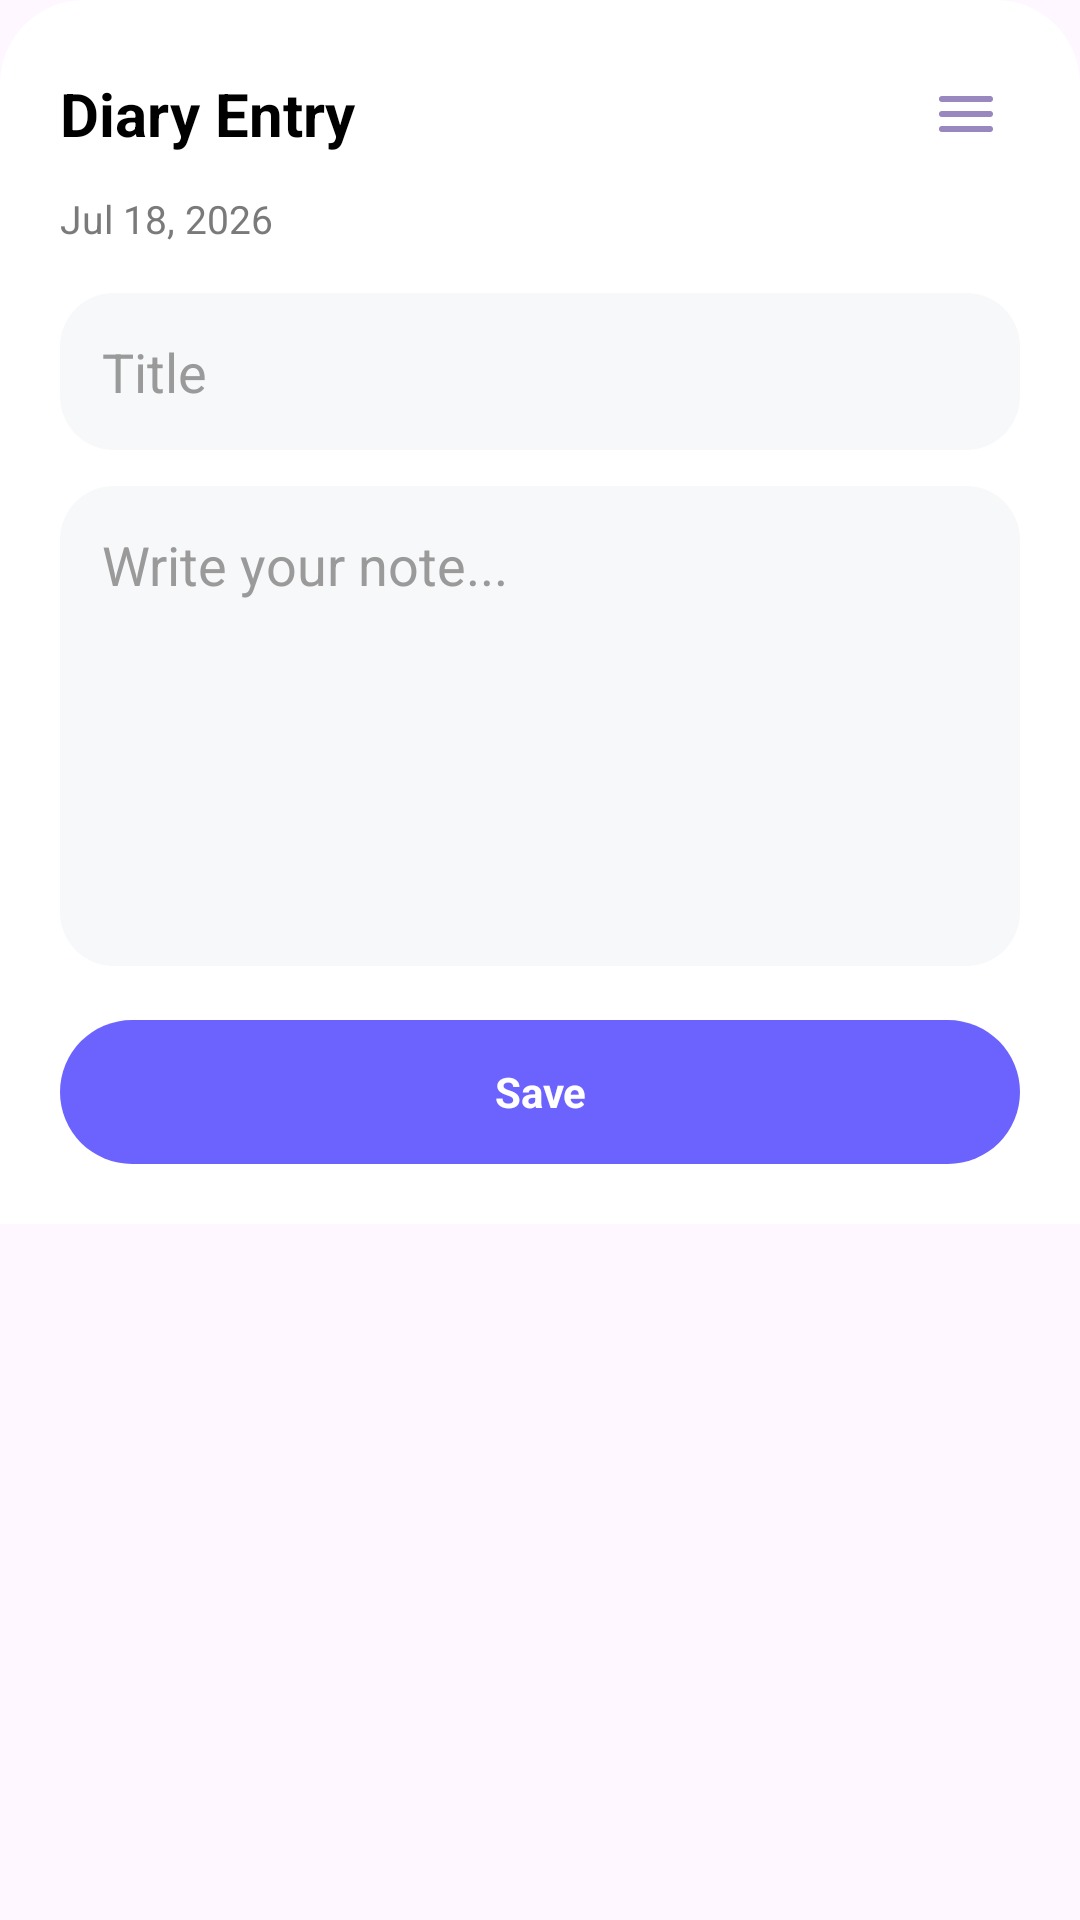

Android layout source for this screen:
<!-- AndroidManifest.xml: application theme Theme.DailyAssistant -->
<!-- res/layout/popup_diary_detail.xml -->
<?xml version="1.0" encoding="utf-8"?>
<FrameLayout xmlns:android="http://schemas.android.com/apk/res/android"
    xmlns:app="http://schemas.android.com/apk/res-auto"
    android:layout_width="match_parent"
    android:layout_height="wrap_content"
    android:background="@android:color/transparent">

    <LinearLayout
        android:layout_width="match_parent"
        android:layout_height="wrap_content"
        android:orientation="vertical"
        android:padding="20dp"
        android:background="@drawable/bg_bottom_sheet">

        <LinearLayout
            android:layout_width="match_parent"
            android:layout_height="wrap_content"
            android:orientation="horizontal"
            android:gravity="center_vertical">

            <TextView
                android:id="@+id/tvPopupTitle"
                android:layout_width="0dp"
                android:layout_height="wrap_content"
                android:layout_weight="1"
                android:text="Diary Entry"
                android:textSize="20sp"
                android:textStyle="bold"
                android:textColor="@android:color/black" />

            <ImageButton
                android:id="@+id/btnPopupClose"
                android:layout_width="36dp"
                android:layout_height="36dp"
                android:background="@android:color/transparent"
                android:src="@drawable/ic_menu"
                android:contentDescription="Close" />
        </LinearLayout>

        <TextView
            android:id="@+id/tvPopupDate"
            android:layout_width="wrap_content"
            android:layout_height="wrap_content"
            android:layout_marginTop="8dp"
            android:text="Jul 18, 2026"
            android:textSize="13sp"
            android:textColor="#7A7A7A" />

        <EditText
            android:id="@+id/etPopupTitle"
            android:layout_width="match_parent"
            android:layout_height="wrap_content"
            android:layout_marginTop="16dp"
            android:background="@drawable/bg_input_soft"
            android:hint="Title"
            android:inputType="textCapSentences"
            android:padding="14dp"
            android:textColor="@android:color/black"
            android:textColorHint="#9A9A9A" />

        <EditText
            android:id="@+id/etPopupContent"
            android:layout_width="match_parent"
            android:layout_height="160dp"
            android:layout_marginTop="12dp"
            android:background="@drawable/bg_input_soft"
            android:gravity="top"
            android:hint="Write your note..."
            android:inputType="textMultiLine|textCapSentences"
            android:padding="14dp"
            android:textColor="@android:color/black"
            android:textColorHint="#9A9A9A" />

        <TextView
            android:id="@+id/btnPopupSave"
            android:layout_width="match_parent"
            android:layout_height="48dp"
            android:layout_marginTop="18dp"
            android:background="@drawable/bg_save_task_button"
            android:gravity="center"
            android:text="Save"
            android:textColor="@android:color/white"
            android:textStyle="bold" />
    </LinearLayout>
</FrameLayout>
<!-- resources referenced by this layout -->
<resources>
  <!-- drawable bg_bottom_sheet (drawable) -->
  <?xml version="1.0" encoding="utf-8"?>
  <shape xmlns:android="http://schemas.android.com/apk/res/android"
      android:shape="rectangle">
  
      <solid android:color="@android:color/white" />
  
      <corners
          android:topLeftRadius="28dp"
          android:topRightRadius="28dp"
          android:bottomLeftRadius="0dp"
          android:bottomRightRadius="0dp" />
  
      <padding
          android:left="0dp"
          android:top="0dp"
          android:right="0dp"
          android:bottom="0dp" />
  </shape>
  <!-- drawable bg_input_soft (drawable) -->
  <?xml version="1.0" encoding="utf-8"?>
  <shape xmlns:android="http://schemas.android.com/apk/res/android">
      <solid android:color="#F7F8FA" />
      <corners android:radius="18dp" />
  </shape>
  <!-- drawable bg_save_task_button (drawable) -->
  <?xml version="1.0" encoding="utf-8"?>
  <shape xmlns:android="http://schemas.android.com/apk/res/android">
      <solid android:color="#6C63FF" />
      <corners android:radius="28dp" />
  </shape>
  <!-- drawable ic_menu (drawable) -->
  <vector xmlns:android="http://schemas.android.com/apk/res/android"
      android:width="24dp"
      android:height="24dp"
      android:viewportWidth="24"
      android:viewportHeight="24">
      <path
          android:strokeColor="#9888BF"
          android:strokeWidth="2"
          android:strokeLineCap="round"
          android:strokeLineJoin="round"
          android:pathData="M4,7H20M4,12H20M4,17H20" />
  </vector>
  <style name="Theme.DailyAssistant" parent="Base.Theme.DailyAssistant" />
  <style name="Base.Theme.DailyAssistant" parent="Theme.Material3.Light.NoActionBar">
      
          
      </style>
</resources>
